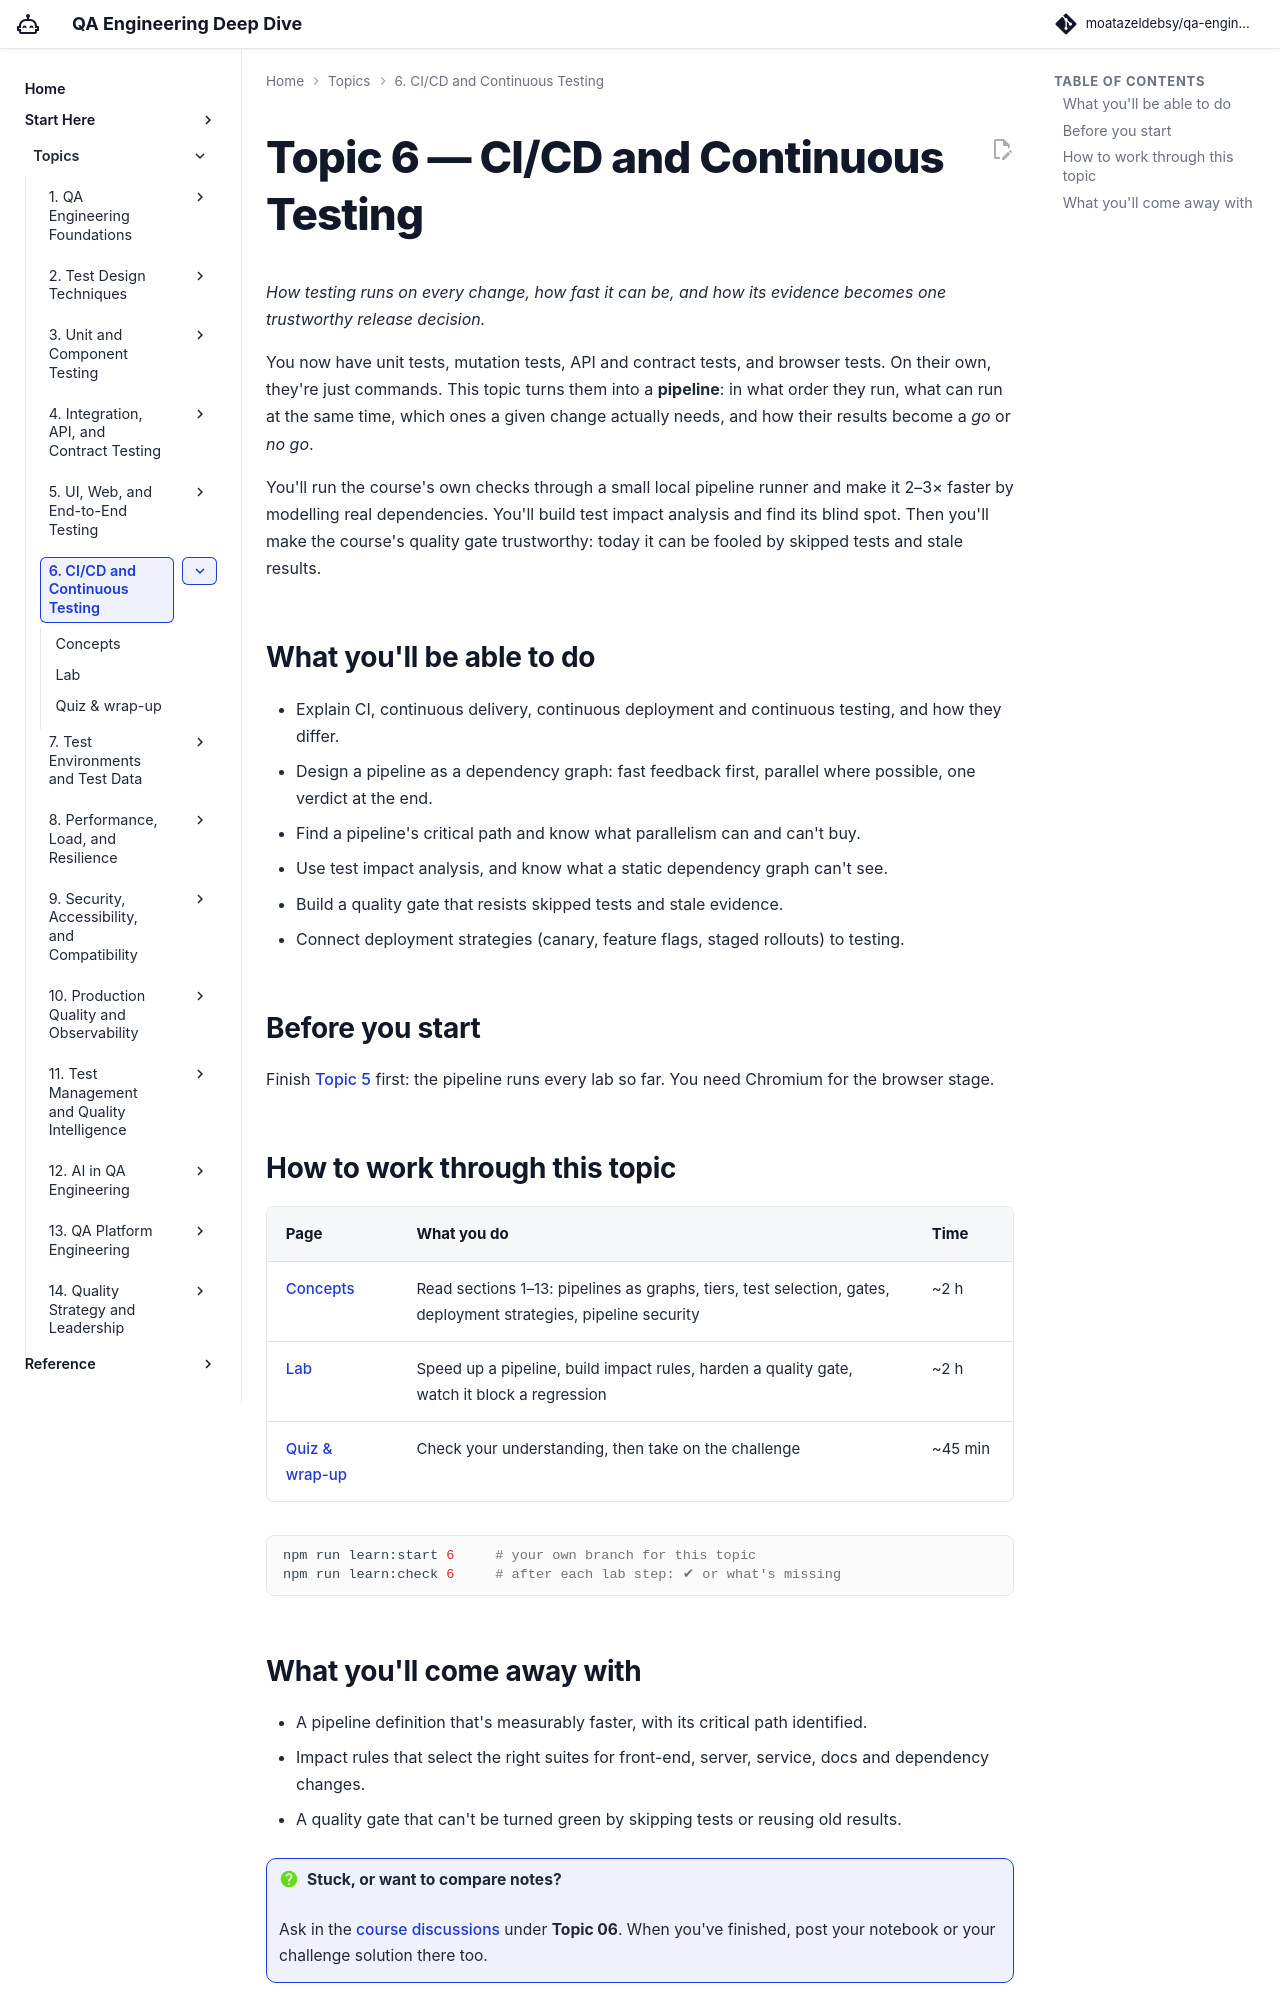

repository: moatazeldebsy/qa-ai-era-workshop · page: topics/06-ci-cd/index.html · generator: mkdocs

# Topic 6 — CI/CD and Continuous Testing

*How testing runs on every change, how fast it can be, and how its evidence becomes one trustworthy release decision.*

You now have unit tests, mutation tests, API and contract tests, and browser tests. On their own, they're just commands. This topic turns them into a **pipeline**: in what order they run, what can run at the same time, which ones a given change actually needs, and how their results become a *go* or *no go*.

You'll run the course's own checks through a small local pipeline runner and make it 2–3× faster by modelling real dependencies. You'll build test impact analysis and find its blind spot. Then you'll make the course's quality gate trustworthy: today it can be fooled by skipped tests and stale results.

<div class="topic-progress" data-topic="06"></div>

## What you'll be able to do

- Explain CI, continuous delivery, continuous deployment and continuous testing, and how they differ.
- Design a pipeline as a dependency graph: fast feedback first, parallel where possible, one verdict at the end.
- Find a pipeline's critical path and know what parallelism can and can't buy.
- Use test impact analysis, and know what a static dependency graph can't see.
- Build a quality gate that resists skipped tests and stale evidence.
- Connect deployment strategies (canary, feature flags, staged rollouts) to testing.

## Before you start

Finish [Topic 5](../05-ui-e2e/index.md) first: the pipeline runs every lab so far. You need Chromium for the browser stage.

## How to work through this topic

| Page | What you do | Time |
|---|---|---|
| [Concepts](concepts.md) | Read sections 1–13: pipelines as graphs, tiers, test selection, gates, deployment strategies, pipeline security | ~2 h |
| [Lab](lab.md) | Speed up a pipeline, build impact rules, harden a quality gate, watch it block a regression | ~2 h |
| [Quiz & wrap-up](quiz.md) | Check your understanding, then take on the challenge | ~45 min |

```bash
npm run learn:start 6     # your own branch for this topic
npm run learn:check 6     # after each lab step: ✔ or what's missing
```
